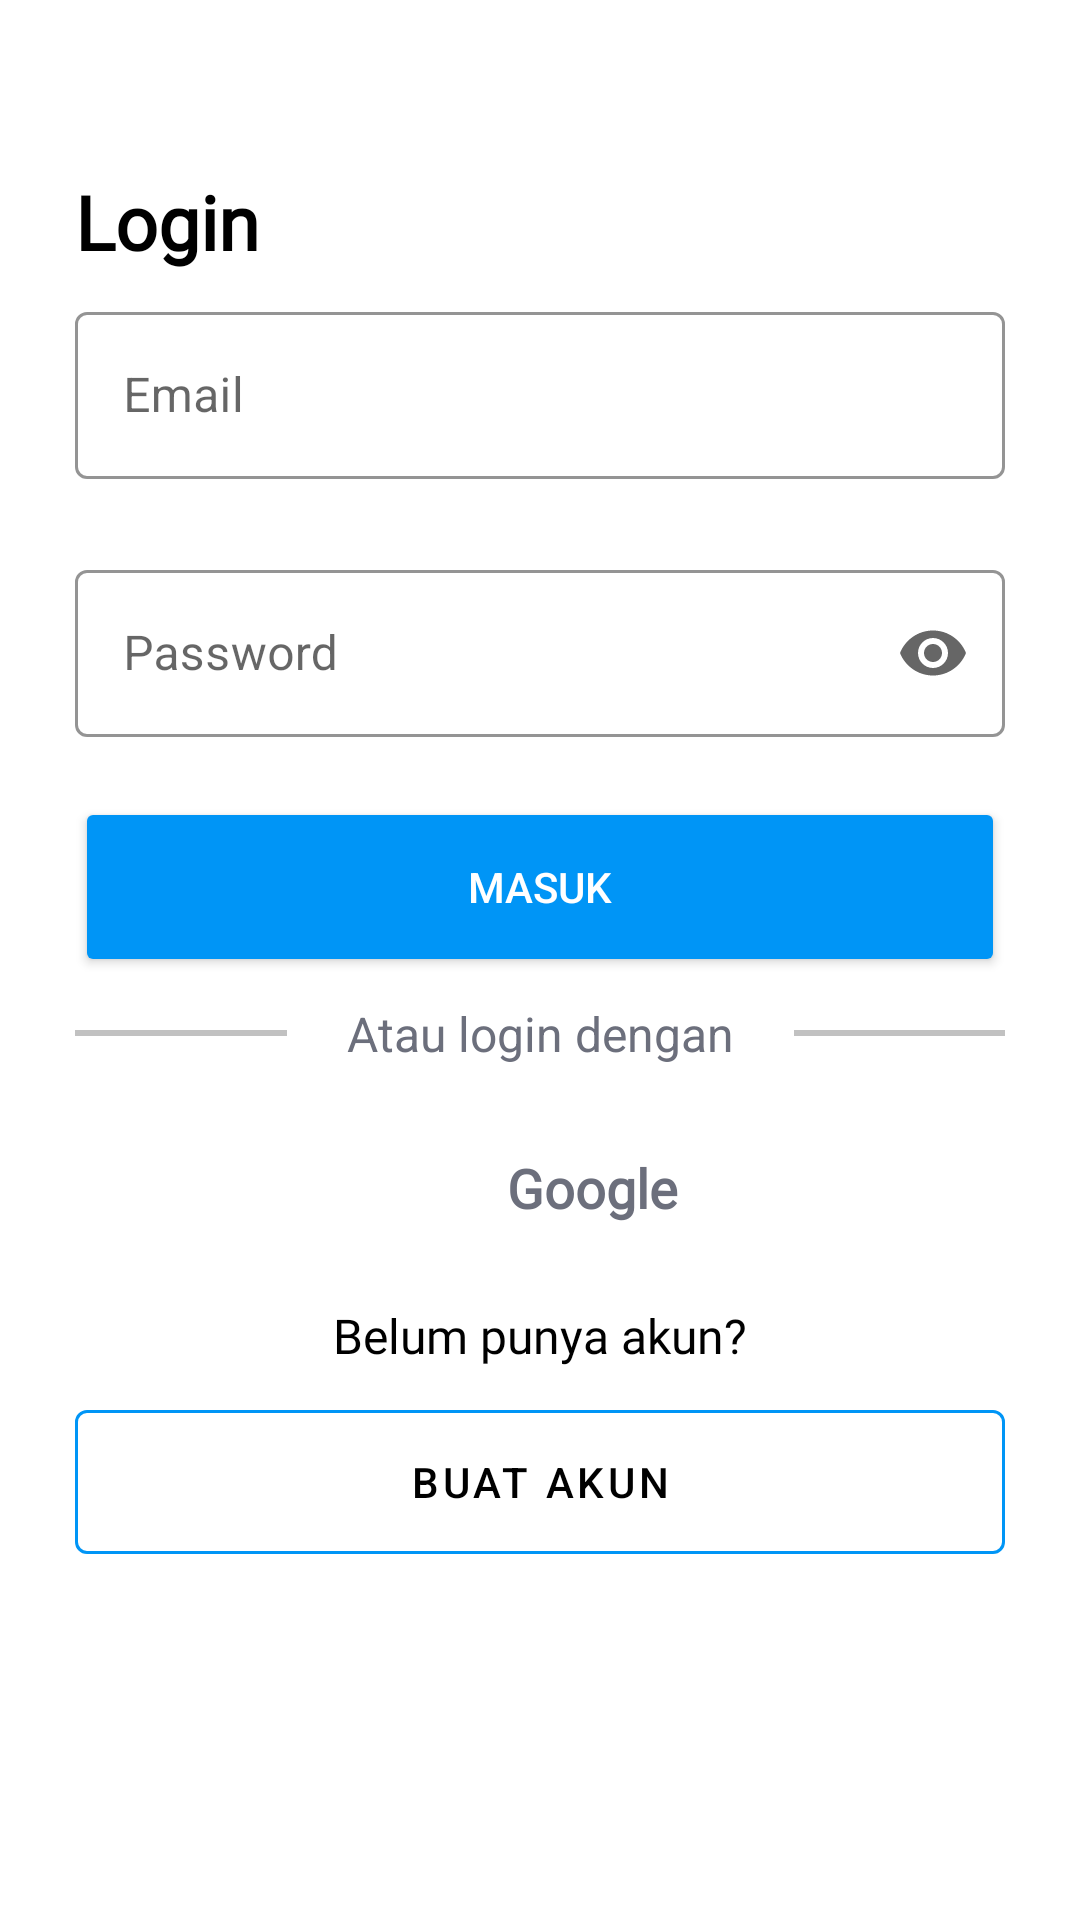

This screen was rendered from an Android layout file. Write that file and the resources it references.
<!-- AndroidManifest.xml: application theme Theme.TripieBuyer -->
<!-- res/layout/fragment_login.xml -->
<?xml version="1.0" encoding="utf-8"?>
<FrameLayout xmlns:android="http://schemas.android.com/apk/res/android"
    xmlns:app="http://schemas.android.com/apk/res-auto"
    xmlns:tools="http://schemas.android.com/tools"
    android:layout_width="match_parent"
    android:layout_height="match_parent"
    tools:context=".view.authentication.login.LoginFragment">

    <androidx.constraintlayout.widget.ConstraintLayout
        android:layout_margin="25dp"
        android:layout_width="match_parent"
        android:layout_height="match_parent">

        <ImageView
            android:id="@+id/imageView_logotripie"
            android:layout_width="wrap_content"
            android:layout_height="wrap_content"
            android:layout_marginTop="24dp"
            android:contentDescription="@string/tripie_logo"
            android:src="@drawable/tripie_logo"
            app:layout_constraintEnd_toEndOf="parent"
            app:layout_constraintStart_toStartOf="parent"
            app:layout_constraintTop_toTopOf="parent" />

        <TextView
            android:id="@+id/textView2"
            style="@style/HeaderText"
            android:layout_width="wrap_content"
            android:layout_height="wrap_content"
            android:layout_marginTop="8dp"
            android:text="@string/login"
            app:layout_constraintStart_toStartOf="parent"
            app:layout_constraintTop_toBottomOf="@+id/imageView_logotripie" />

        <com.google.android.material.textfield.TextInputLayout
            android:id="@+id/layout_email"
            style="@style/Widget.MaterialComponents.TextInputLayout.OutlinedBox"
            android:layout_width="match_parent"
            android:layout_height="wrap_content"
            android:layout_marginTop="8dp"
            android:ems="10"
            android:hint="@string/prompt_email"
            android:inputType="textEmailAddress"
            app:boxBackgroundColor="@color/white"
            app:boxStrokeColor="@color/grey"
            app:layout_constraintEnd_toEndOf="parent"
            app:layout_constraintStart_toStartOf="parent"
            app:layout_constraintTop_toBottomOf="@+id/textView2">

            <com.google.android.material.textfield.TextInputEditText
                android:id="@+id/editText_email"
                android:layout_width="match_parent"
                android:layout_height="match_parent" />

        </com.google.android.material.textfield.TextInputLayout>

        <com.google.android.material.textfield.TextInputLayout
            android:id="@+id/layout_pass"
            android:inputType="textPassword"
            android:hint="@string/password"
            style="@style/Widget.MaterialComponents.TextInputLayout.OutlinedBox"
            app:boxBackgroundColor="@color/white"
            android:layout_marginTop="25dp"
            app:endIconMode="password_toggle"
            app:boxStrokeColor="@color/grey"
            android:layout_width="match_parent"
            android:layout_height="wrap_content"
            app:layout_constraintTop_toBottomOf="@+id/layout_email">

            <com.google.android.material.textfield.TextInputEditText
                android:id="@+id/editText_pass"
                android:layout_width="match_parent"
                android:layout_height="match_parent"
                android:inputType="textPassword"/>

        </com.google.android.material.textfield.TextInputLayout>










        <androidx.appcompat.widget.AppCompatButton
            android:id="@+id/btnMasuk"
            android:layout_width="match_parent"
            android:layout_height="60dp"
            android:layout_marginTop="20dp"
            android:backgroundTint="@color/blue"
            android:text="@string/masuk"
            android:textColor="@color/white"
            app:layout_constraintEnd_toEndOf="parent"
            app:layout_constraintStart_toStartOf="parent"
            app:layout_constraintTop_toBottomOf="@+id/layout_pass" />

        <LinearLayout
            android:id="@+id/linearLayout4"
            android:layout_width="match_parent"
            android:layout_height="wrap_content"
            android:layout_marginTop="8dp"
            android:gravity="center"
            android:orientation="horizontal"
            app:layout_constraintEnd_toEndOf="parent"
            app:layout_constraintStart_toStartOf="parent"
            app:layout_constraintTop_toBottomOf="@+id/btnMasuk">

            <View
                android:layout_width="100dp"
                android:layout_height="2dp"
                android:background="#C1C1C1" />

            <TextView
                android:layout_width="wrap_content"
                android:layout_height="wrap_content"
                android:layout_marginStart="20dp"
                android:layout_marginEnd="20dp"
                android:text="@string/atau_login_dengan"
                android:textColor="@color/grey"
                android:textSize="16sp" />

            <View
                android:layout_width="100dp"
                android:layout_height="2dp"
                android:background="#C1C1C1" />

        </LinearLayout>

        <LinearLayout
            android:id="@+id/btnLoginWithGoogle"
            android:layout_width="match_parent"
            android:layout_height="wrap_content"
            android:layout_marginTop="18dp"
            android:background="@drawable/button_bordered"
            android:gravity="center"
            android:orientation="horizontal"
            android:padding="10dp"
            app:layout_constraintEnd_toEndOf="parent"
            app:layout_constraintStart_toStartOf="parent"
            app:layout_constraintTop_toBottomOf="@+id/linearLayout4">

            <ImageView
                android:contentDescription="@string/image_google"
                android:layout_width="25dp"
                android:layout_height="25dp"
                android:src="@drawable/google_logo" />

            <TextView
                android:layout_width="wrap_content"
                android:layout_height="wrap_content"
                android:layout_marginStart="10dp"
                android:fontFamily="@font/poppins_medium"
                android:text="@string/google"
                android:textColor="@color/grey"
                android:textSize="18sp"
                android:textStyle="bold" />

        </LinearLayout>

        <TextView
            android:id="@+id/btnToRegister"
            android:layout_width="wrap_content"
            android:layout_height="wrap_content"
            android:layout_marginTop="16dp"
            android:fontFamily="@font/poppins"
            android:text="@string/belum_punya_akun"
            android:textColor="@color/black"
            android:textSize="16sp"
            app:layout_constraintEnd_toEndOf="parent"
            app:layout_constraintStart_toStartOf="parent"
            app:layout_constraintTop_toBottomOf="@+id/btnLoginWithGoogle" />

        <com.google.android.material.button.MaterialButton
            android:id="@+id/btnBuatAkun"
            style="@style/Widget.MaterialComponents.Button.OutlinedButton"
            android:layout_width="match_parent"
            android:layout_height="60dp"
            android:layout_marginTop="8dp"
            android:text="@string/buat_akun"
            android:textColor="@color/black"
            app:layout_constraintEnd_toEndOf="parent"
            app:layout_constraintStart_toStartOf="parent"
            app:layout_constraintTop_toBottomOf="@+id/btnToRegister"
            app:strokeColor="@color/blue" />

        <ProgressBar
            android:id="@+id/progressBar"
            android:layout_width="match_parent"
            android:layout_height="wrap_content"
            android:visibility="gone"
            app:layout_constraintBottom_toBottomOf="parent"
            app:layout_constraintEnd_toEndOf="parent"
            app:layout_constraintStart_toStartOf="parent"
            app:layout_constraintTop_toTopOf="parent" />











    </androidx.constraintlayout.widget.ConstraintLayout>

</FrameLayout>
<!-- resources referenced by this layout -->
<resources>
  <color name="black">#FF000000</color>
  <color name="blue">#0095F6</color>
  <color name="grey">#6C6F7C</color>
  <color name="white">#FFFFFFFF</color>
  <!-- drawable logo_google: png bitmap (drawable, 1900 bytes) -->
  <string name="atau_login_dengan">Atau login dengan</string>
  <string name="belum_punya_akun">Belum punya akun?</string>
  <string name="buat_akun">Buat Akun</string>
  <string name="google">Google</string>
  <string name="image_google">image google</string>
  <string name="login">Login</string>
  <string name="masuk">Masuk</string>
  <string name="password">Password</string>
  <string name="prompt_email">Email</string>
  <string name="tripie_logo">Tripie Logo</string>
  <style name="HeaderText">
          <item name="android:textColor">@color/black</item>
          <item name="android:textSize">25sp</item>
          <item name="android:textStyle">bold</item>
          <item name="fontFamily">@font/poppins_semibold</item>
      </style>
  <style name="Theme.TripieBuyer" parent="Theme.MaterialComponents.Light.NoActionBar">
          
          <item name="colorPrimary">@color/blue</item>
          <item name="colorPrimaryVariant">@color/purple_700</item>
          <item name="colorOnPrimary">@color/white</item>
          
          <item name="colorSecondary">@color/teal_200</item>
          <item name="colorSecondaryVariant">@color/teal_700</item>
          <item name="colorOnSecondary">@color/black</item>
          
          <item name="android:statusBarColor">?attr/colorPrimaryVariant</item>
          
  
      </style>
  <color name="purple_700">#FF3700B3</color>
  <color name="teal_200">#FF03DAC5</color>
  <color name="teal_700">#FF018786</color>
</resources>
